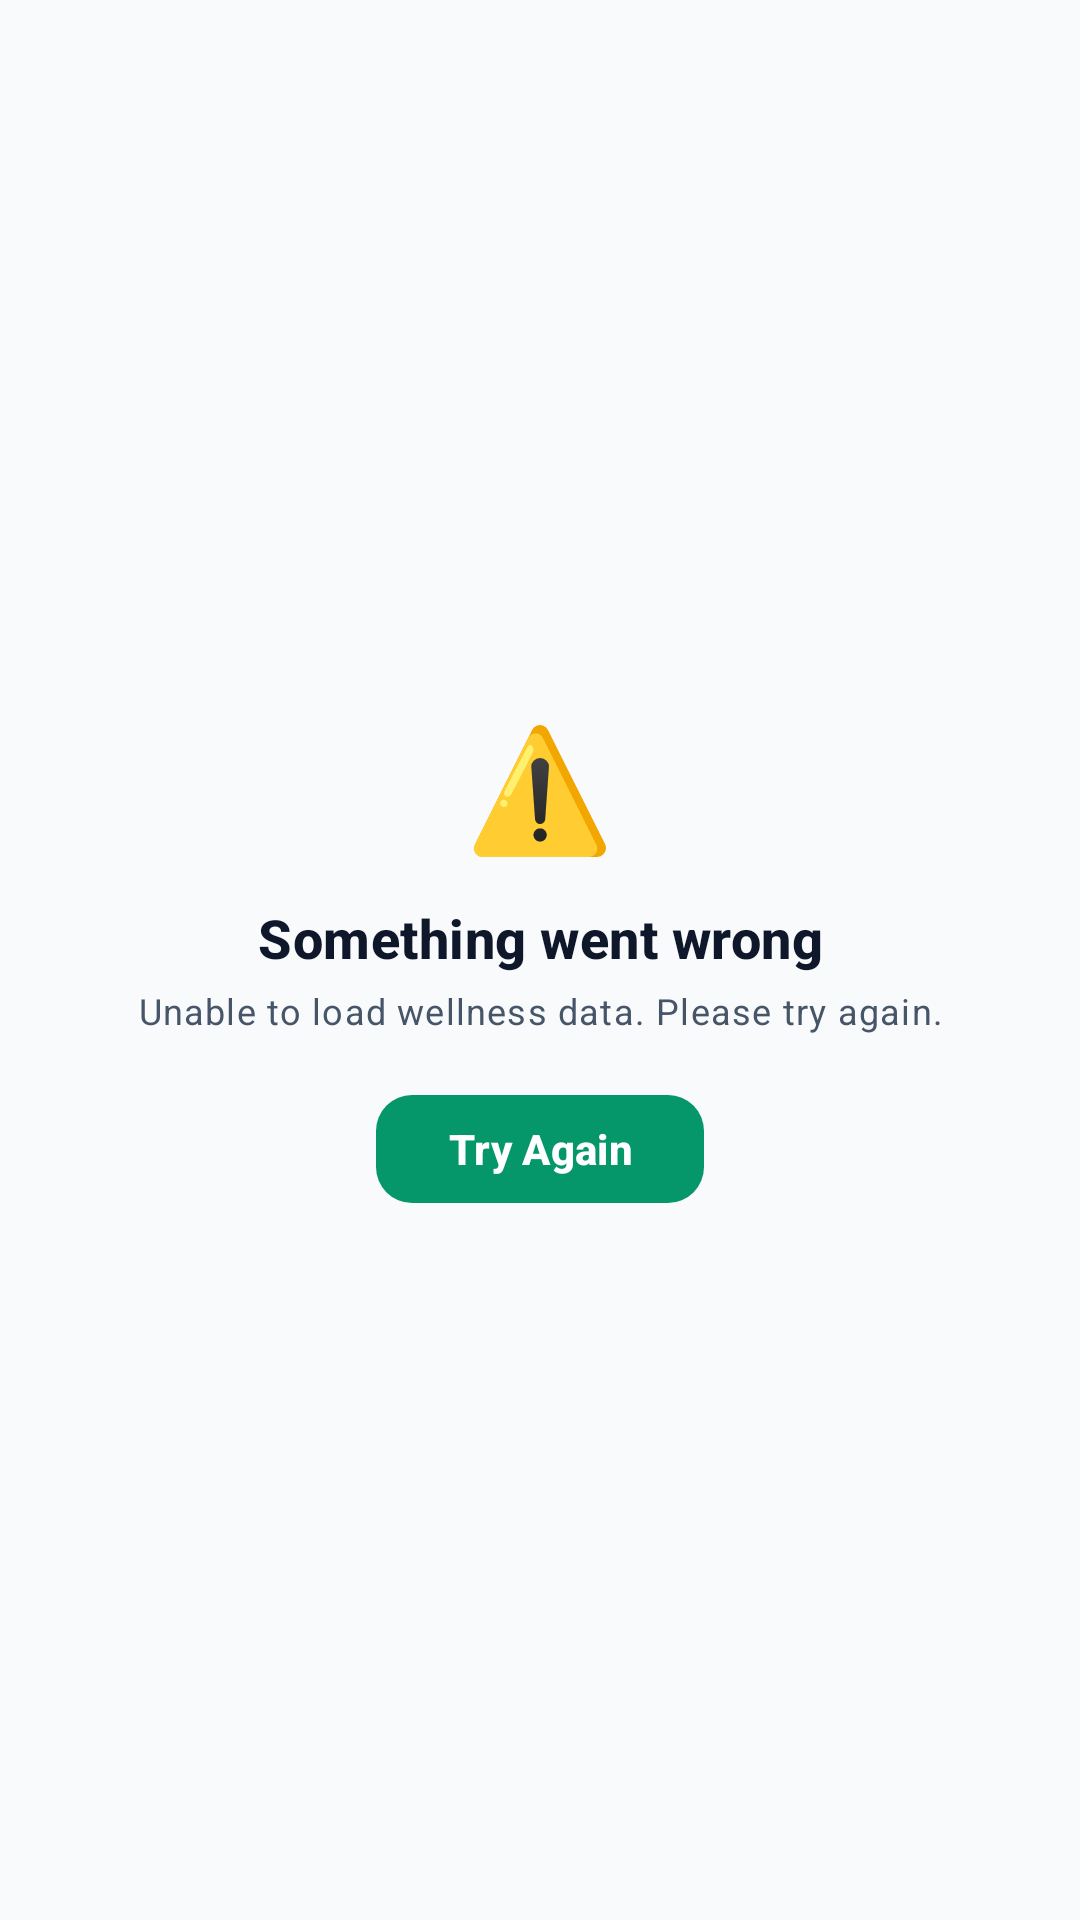

Produce the Android XML layout that renders to this screen, including the resource entries it uses.
<!-- AndroidManifest.xml: application theme Theme.AIMentalCare -->
<!-- res/layout/view_error_state.xml -->
<?xml version="1.0" encoding="utf-8"?>
<LinearLayout xmlns:android="http://schemas.android.com/apk/res/android"
    xmlns:app="http://schemas.android.com/apk/res-auto"
    android:id="@+id/layoutErrorState"
    android:layout_width="match_parent"
    android:layout_height="wrap_content"
    android:gravity="center"
    android:orientation="vertical"
    android:padding="@dimen/spacing_2xl">

    <TextView
        android:id="@+id/txtErrorStateIcon"
        android:layout_width="wrap_content"
        android:layout_height="wrap_content"
        android:text="⚠️"
        android:textSize="40sp" />

    <TextView
        android:id="@+id/txtErrorStateTitle"
        android:layout_width="wrap_content"
        android:layout_height="wrap_content"
        android:layout_marginTop="@dimen/spacing_md"
        android:text="Something went wrong"
        android:textAppearance="@style/TextAppearance.MentalCare.Title"
        android:textAlignment="center" />

    <TextView
        android:id="@+id/txtErrorStateMessage"
        android:layout_width="wrap_content"
        android:layout_height="wrap_content"
        android:layout_marginTop="@dimen/spacing_xs"
        android:text="Unable to load wellness data. Please try again."
        android:textAppearance="@style/TextAppearance.MentalCare.Caption"
        android:textAlignment="center" />

    <com.google.android.material.button.MaterialButton
        android:id="@+id/btnErrorStateRetry"
        style="@style/Widget.MentalCare.Button.Primary"
        android:layout_width="wrap_content"
        android:layout_height="44dp"
        android:layout_marginTop="@dimen/spacing_lg"
        android:text="Try Again" />

</LinearLayout>
<!-- resources referenced by this layout -->
<resources>
  <dimen name="spacing_2xl">24dp</dimen>
  <dimen name="spacing_lg">16dp</dimen>
  <dimen name="spacing_md">12dp</dimen>
  <dimen name="spacing_xs">4dp</dimen>
  <style name="TextAppearance.MentalCare.Caption" parent="TextAppearance.Material3.BodySmall">
          <item name="android:textSize">@dimen/text_size_caption</item>
          <item name="android:textColor">@color/secondary_text</item>
      </style>
  <style name="TextAppearance.MentalCare.Title" parent="TextAppearance.Material3.TitleMedium">
          <item name="android:textSize">@dimen/text_size_title</item>
          <item name="android:textStyle">bold</item>
          <item name="android:textColor">@color/main_text</item>
      </style>
  <style name="Widget.MentalCare.Button.Primary" parent="Widget.Material3.Button">
          <item name="backgroundTint">@color/primary_green</item>
          <item name="cornerRadius">@dimen/button_corner_radius</item>
          <item name="android:textColor">@color/white</item>
          <item name="android:textStyle">bold</item>
          <item name="android:textSize">@dimen/text_size_body</item>
          <item name="android:textAllCaps">false</item>
          <item name="elevation">@dimen/elevation_low</item>
      </style>
  <style name="Theme.AIMentalCare" parent="Theme.Material3.DayNight.NoActionBar">
          <item name="colorPrimary">@color/primary_green</item>
          <item name="colorPrimaryVariant">@color/dark_green</item>
          <item name="colorOnPrimary">@color/white</item>
          <item name="colorSecondary">@color/ai_purple</item>
          <item name="colorSurface">@color/card_background</item>
          <item name="colorOnSurface">@color/main_text</item>
          <item name="android:statusBarColor">@color/dark_green</item>
          <item name="android:windowBackground">@color/background_mint</item>
      </style>
  <dimen name="text_size_caption">12sp</dimen>
  <color name="secondary_text">#475569</color>
  <dimen name="text_size_title">18sp</dimen>
  <color name="main_text">#0F172A</color>
  <color name="primary_green">#059669</color>
  <dimen name="button_corner_radius">12dp</dimen>
  <color name="white">#FFFFFF</color>
  <dimen name="text_size_body">14sp</dimen>
  <dimen name="elevation_low">2dp</dimen>
  <color name="dark_green">#047857</color>
  <color name="ai_purple">#7C3AED</color>
  <color name="card_background">#FFFFFF</color>
  <color name="background_mint">#F8FAFC</color>
</resources>
